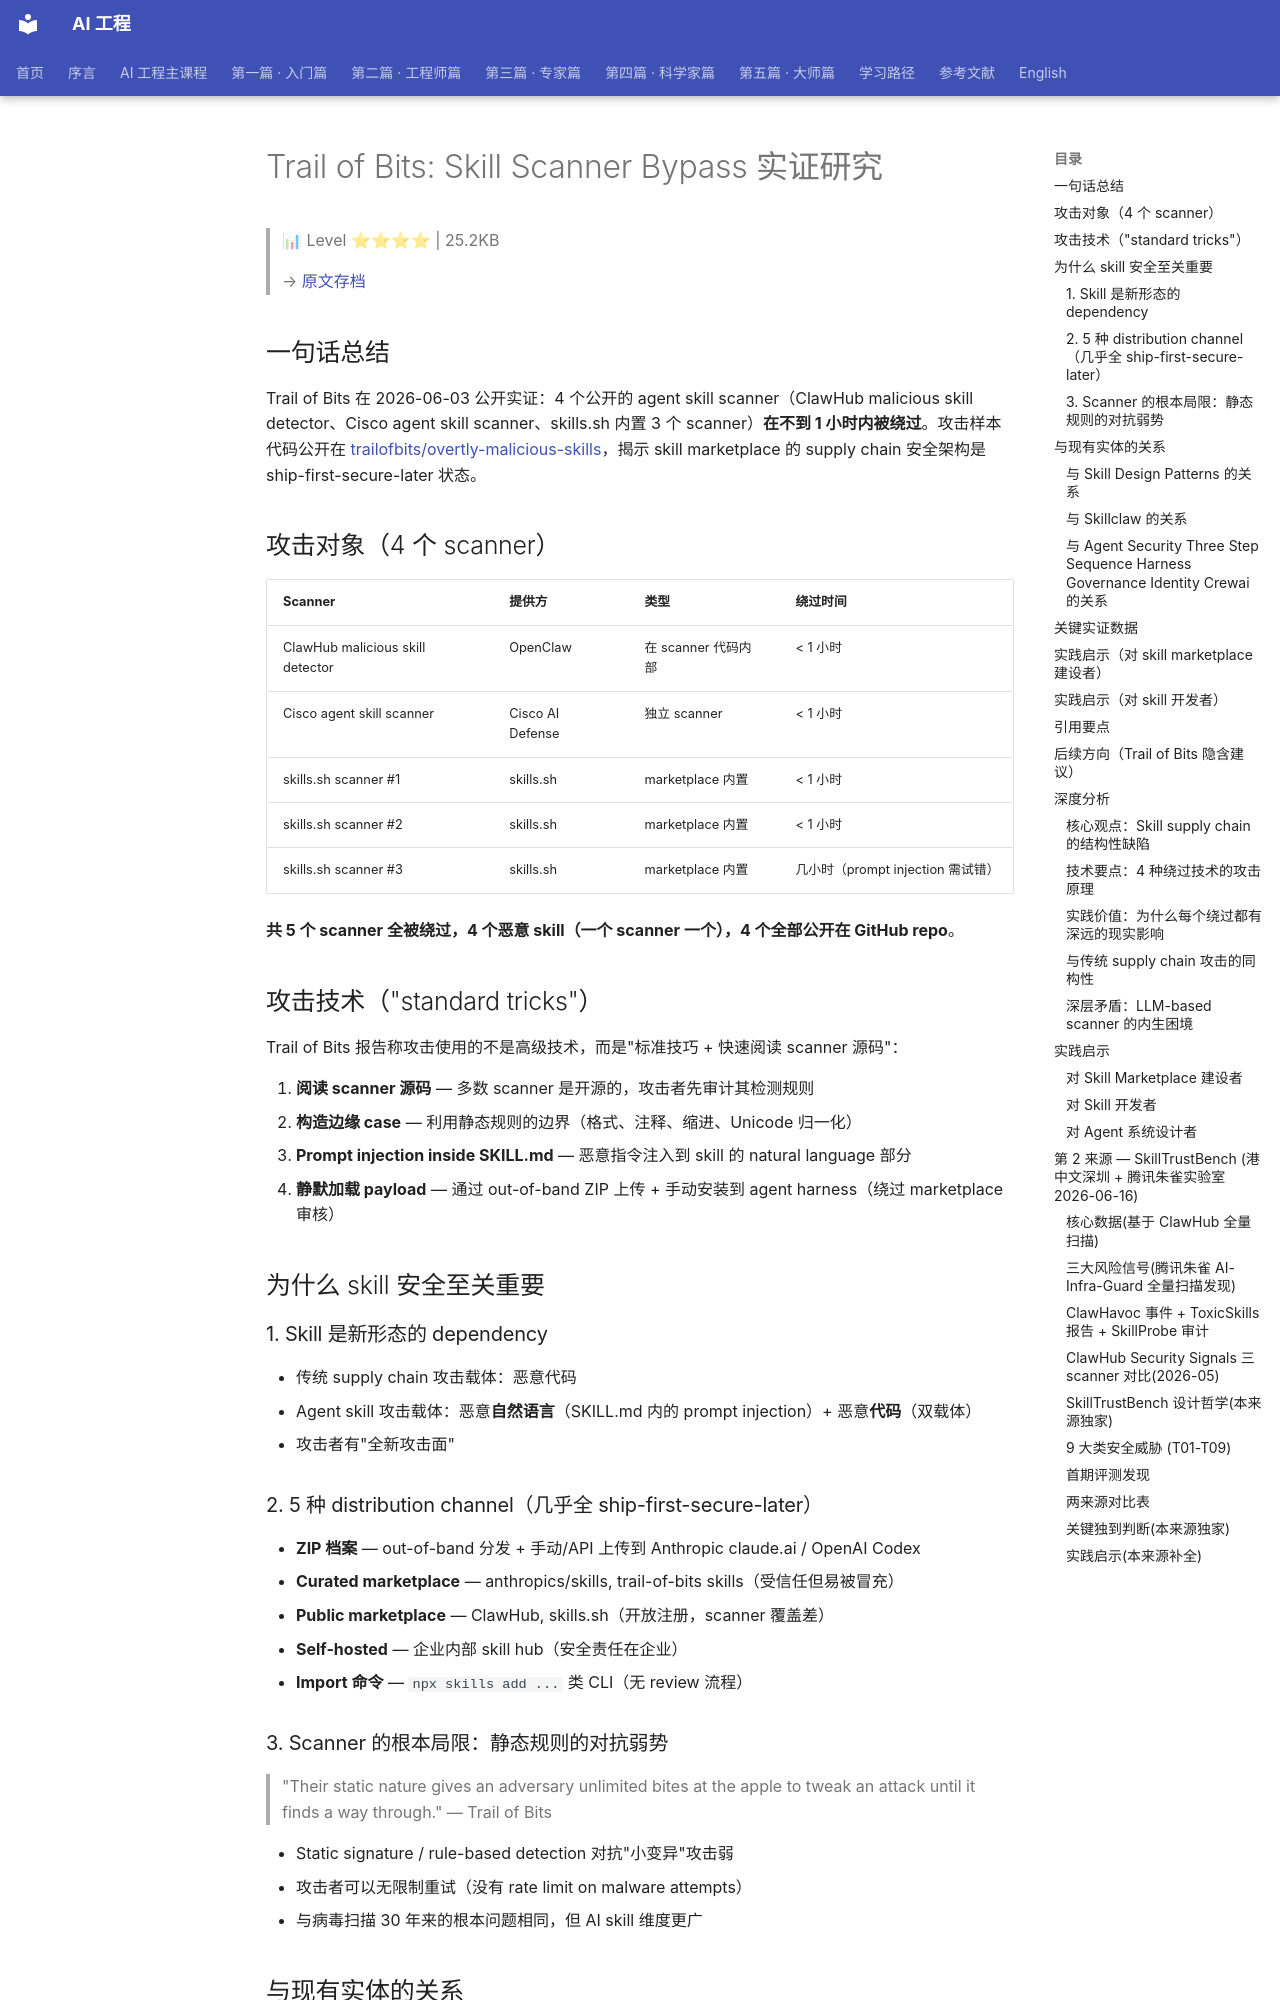

repository: QianJinGuo/wiki-book · page: ch01/350-trail-of-bits-skill-scanner-bypass.html · generator: mkdocs

# Trail of Bits: Skill Scanner Bypass 实证研究

> 📊 Level ⭐⭐⭐⭐ | 25.2KB

> → [原文存档](https://blog.trailofbits.com/2026/06/03/the-sorry-state-of-skill-distribution/)

## 一句话总结

Trail of Bits 在 2026-06-03 公开实证：4 个公开的 agent skill scanner（ClawHub malicious skill detector、Cisco agent skill scanner、skills.sh 内置 3 个 scanner）**在不到 1 小时内被绕过**。攻击样本代码公开在 [trailofbits/overtly-malicious-skills](https://github.com/trailofbits/overtly-malicious-skills)，揭示 skill marketplace 的 supply chain 安全架构是 ship-first-secure-later 状态。

## 攻击对象（4 个 scanner）

| Scanner | 提供方 | 类型 | 绕过时间 |
|---------|--------|------|---------|
| ClawHub malicious skill detector | OpenClaw | 在 scanner 代码内部 | < 1 小时 |
| Cisco agent skill scanner | Cisco AI Defense | 独立 scanner | < 1 小时 |
| skills.sh scanner #1 | skills.sh | marketplace 内置 | < 1 小时 |
| skills.sh scanner #2 | skills.sh | marketplace 内置 | < 1 小时 |
| skills.sh scanner #3 | skills.sh | marketplace 内置 | 几小时（prompt injection 需试错） |

**共 5 个 scanner 全被绕过，4 个恶意 skill（一个 scanner 一个），4 个全部公开在 GitHub repo**。

## 攻击技术（"standard tricks"）

Trail of Bits 报告称攻击使用的不是高级技术，而是"标准技巧 + 快速阅读 scanner 源码"：

1. **阅读 scanner 源码** — 多数 scanner 是开源的，攻击者先审计其检测规则
2. **构造边缘 case** — 利用静态规则的边界（格式、注释、缩进、Unicode 归一化）
3. **Prompt injection inside SKILL.md** — 恶意指令注入到 skill 的 natural language 部分
4. **静默加载 payload** — 通过 out-of-band ZIP 上传 + 手动安装到 agent harness（绕过 marketplace 审核）

## 为什么 skill 安全至关重要

### 1. Skill 是新形态的 dependency

- 传统 supply chain 攻击载体：恶意代码
- Agent skill 攻击载体：恶意**自然语言**（SKILL.md 内的 prompt injection）+ 恶意**代码**（双载体）
- 攻击者有"全新攻击面"

### 2. 5 种 distribution channel（几乎全 ship-first-secure-later）

- **ZIP 档案** — out-of-band 分发 + 手动/API 上传到 Anthropic claude.ai / OpenAI Codex
- **Curated marketplace** — anthropics/skills, trail-of-bits skills（受信任但易被冒充）
- **Public marketplace** — ClawHub, skills.sh（开放注册，scanner 覆盖差）
- **Self-hosted** — 企业内部 skill hub（安全责任在企业）
- **Import 命令** — `npx skills add ...` 类 CLI（无 review 流程）

### 3. Scanner 的根本局限：静态规则的对抗弱势

> "Their static nature gives an adversary unlimited bites at the apple to tweak an attack until it finds a way through." — Trail of Bits

- Static signature / rule-based detection 对抗"小变异"攻击弱
- 攻击者可以无限制重试（没有 rate limit on malware attempts）
- 与病毒扫描 30 年来的根本问题相同，但 AI skill 维度更广

## 与现有实体的关系

### 与 [Skill Design Patterns](https://github.com/QianJinGuo/wiki-public/blob/main/entities/skill-design-patterns.md) 的关系

- skill-design-patterns = 设计维度（5 种 SKILL.md 写作模式）
- trail-of-bits 实体 = 攻击维度（SKILL.md 怎么被恶意构造）
- 共存：cross-link 为 skill 开发者的"威胁模型"
